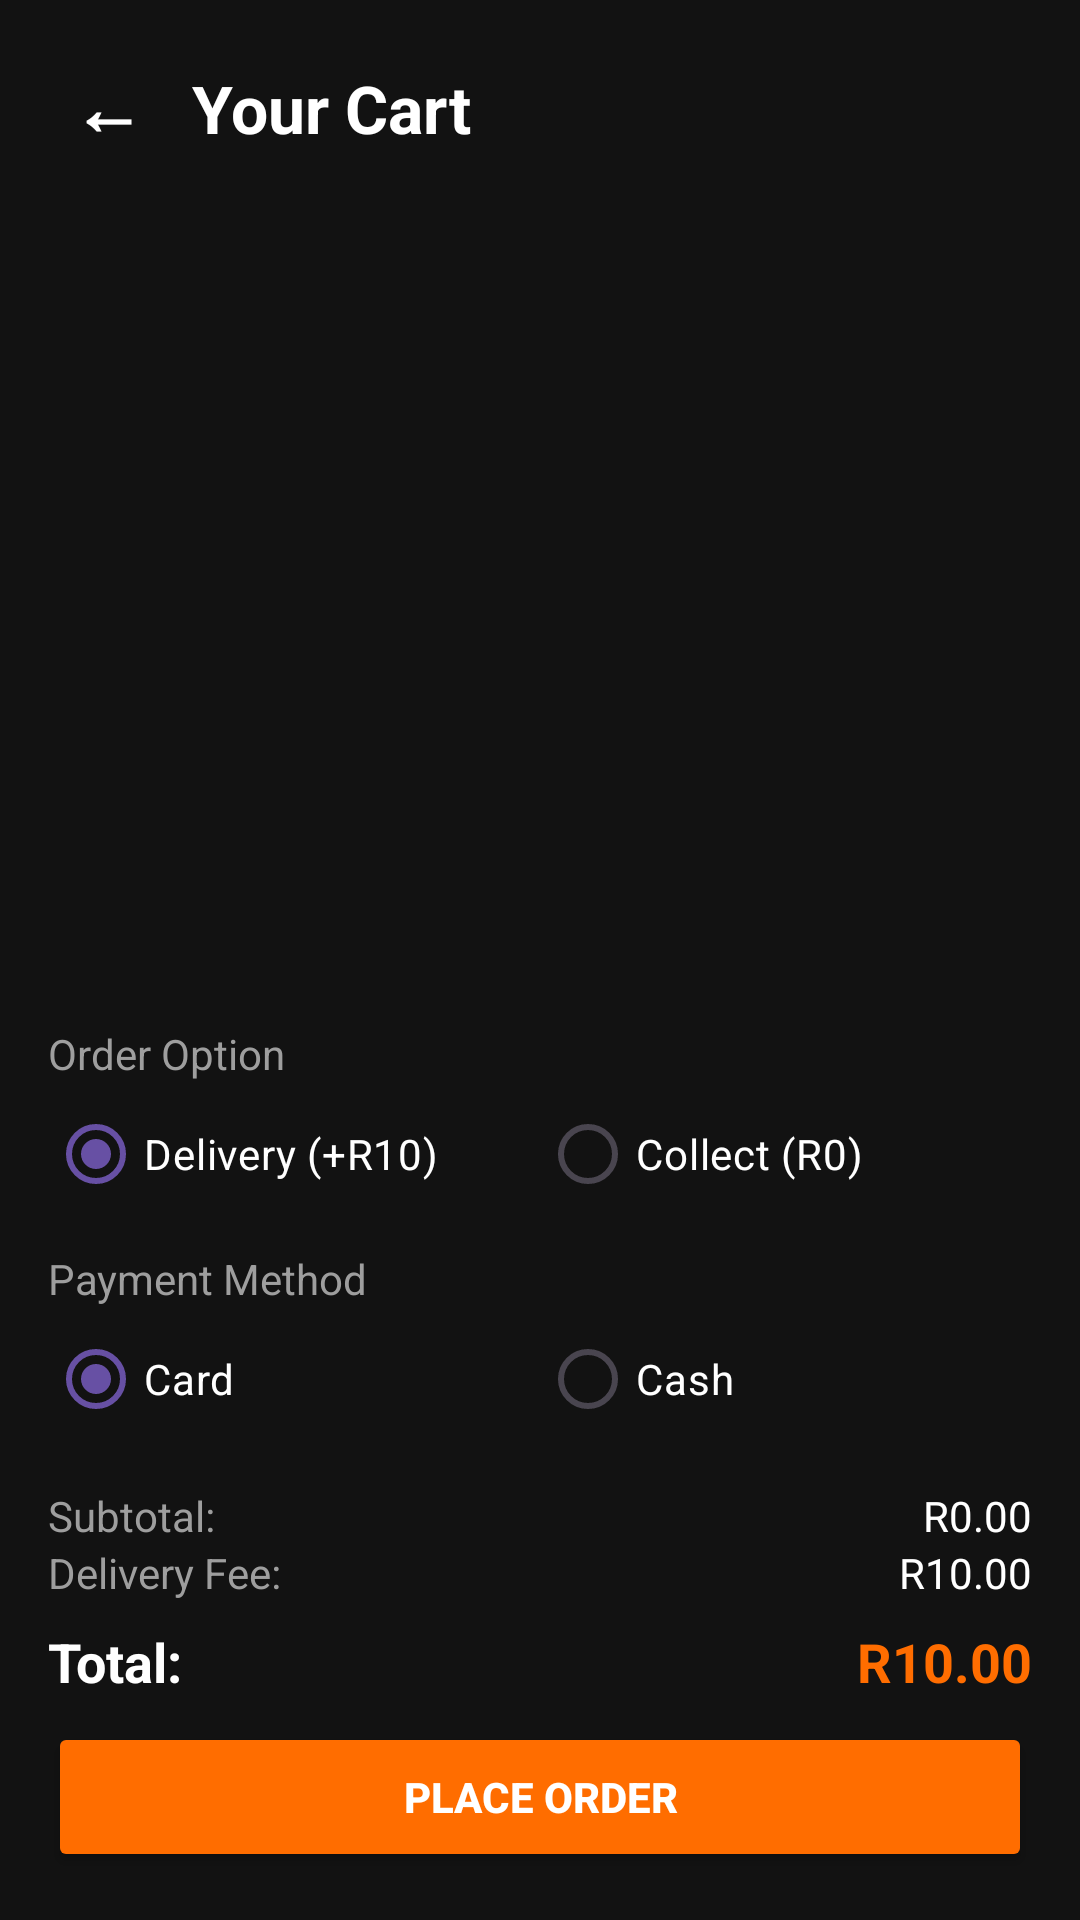

Here is an Android app screen rendered from its layout file. Give the layout XML and the strings, colors and styles it references.
<!-- AndroidManifest.xml: application theme Theme.CampusDash -->
<!-- res/layout/activity_cart.xml -->
<?xml version="1.0" encoding="utf-8"?>
<LinearLayout xmlns:android="http://schemas.android.com/apk/res/android"
    xmlns:app="http://schemas.android.com/apk/res-auto"
    xmlns:tools="http://schemas.android.com/tools"
    android:layout_width="match_parent"
    android:layout_height="match_parent"
    android:background="#121212"
    android:orientation="vertical"
    android:padding="16dp">

    
    <LinearLayout
        android:layout_width="match_parent"
        android:layout_height="wrap_content"
        android:gravity="center_vertical"
        android:orientation="horizontal"
        android:layout_marginBottom="20dp">

        <TextView
            android:id="@+id/btnBack"
            android:layout_width="40dp"
            android:layout_height="40dp"
            android:gravity="center"
            android:text="←"
            android:textColor="#FFFFFF"
            android:textSize="24sp"
            android:textStyle="bold"
            android:background="?attr/selectableItemBackgroundBorderless"
            android:clickable="true"
            android:focusable="true" />

        <TextView
            android:id="@+id/tvHeaderTitle"
            android:layout_width="wrap_content"
            android:layout_height="wrap_content"
            android:layout_marginStart="8dp"
            android:text="Your Cart"
            android:textColor="#FFFFFF"
            android:textSize="22sp"
            android:textStyle="bold" />

    </LinearLayout>

    
    <androidx.recyclerview.widget.RecyclerView
        android:id="@+id/recyclerViewCart"
        android:layout_width="match_parent"
        android:layout_height="0dp"
        android:layout_weight="1" />

    
    <TextView
        android:layout_width="wrap_content"
        android:layout_height="wrap_content"
        android:layout_marginTop="8dp"
        android:text="Order Option"
        android:textColor="#9E9E9E"
        android:textSize="14sp" />

    <RadioGroup
        android:id="@+id/rgService"
        android:layout_width="match_parent"
        android:layout_height="wrap_content"
        android:orientation="horizontal">

        <RadioButton
            android:id="@+id/rbDelivery"
            android:layout_width="0dp"
            android:layout_height="wrap_content"
            android:layout_weight="1"
            android:checked="true"
            android:text="Delivery (+R10)"
            android:textColor="#FFFFFF" />

        <RadioButton
            android:id="@+id/rbCollect"
            android:layout_width="0dp"
            android:layout_height="wrap_content"
            android:layout_weight="1"
            android:text="Collect (R0)"
            android:textColor="#FFFFFF" />
    </RadioGroup>

    
    <TextView
        android:layout_width="wrap_content"
        android:layout_height="wrap_content"
        android:layout_marginTop="8dp"
        android:text="Payment Method"
        android:textColor="#9E9E9E"
        android:textSize="14sp" />

    <RadioGroup
        android:id="@+id/rgPayment"
        android:layout_width="match_parent"
        android:layout_height="wrap_content"
        android:orientation="horizontal">

        <RadioButton
            android:id="@+id/rbCard"
            android:layout_width="0dp"
            android:layout_height="wrap_content"
            android:layout_weight="1"
            android:checked="true"
            android:text="Card"
            android:textColor="#FFFFFF" />

        <RadioButton
            android:id="@+id/rbCash"
            android:layout_width="0dp"
            android:layout_height="wrap_content"
            android:layout_weight="1"
            android:text="Cash"
            android:textColor="#FFFFFF" />
    </RadioGroup>

    
    <LinearLayout
        android:layout_width="match_parent"
        android:layout_height="wrap_content"
        android:layout_marginTop="12dp"
        android:orientation="horizontal">

        <TextView
            android:layout_width="0dp"
            android:layout_height="wrap_content"
            android:layout_weight="1"
            android:text="Subtotal:"
            android:textColor="#9E9E9E" />

        <TextView
            android:id="@+id/tvSubtotal"
            android:layout_width="wrap_content"
            android:layout_height="wrap_content"
            android:text="R0.00"
            android:textColor="#FFFFFF" />
    </LinearLayout>

    <LinearLayout
        android:layout_width="match_parent"
        android:layout_height="wrap_content"
        android:orientation="horizontal">

        <TextView
            android:layout_width="0dp"
            android:layout_height="wrap_content"
            android:layout_weight="1"
            android:text="Delivery Fee:"
            android:textColor="#9E9E9E" />

        <TextView
            android:id="@+id/tvDeliveryFee"
            android:layout_width="wrap_content"
            android:layout_height="wrap_content"
            android:text="R10.00"
            android:textColor="#FFFFFF" />
    </LinearLayout>

    <LinearLayout
        android:layout_width="match_parent"
        android:layout_height="wrap_content"
        android:layout_marginVertical="8dp"
        android:orientation="horizontal">

        <TextView
            android:layout_width="0dp"
            android:layout_height="wrap_content"
            android:layout_weight="1"
            android:text="Total:"
            android:textColor="#FFFFFF"
            android:textSize="18sp"
            android:textStyle="bold" />

        <TextView
            android:id="@+id/tvTotal"
            android:layout_width="wrap_content"
            android:layout_height="wrap_content"
            android:text="R10.00"
            android:textColor="#FF6D00"
            android:textSize="18sp"
            android:textStyle="bold" />
    </LinearLayout>

    <Button
        android:id="@+id/btnCheckout"
        android:layout_width="match_parent"
        android:layout_height="50dp"
        android:backgroundTint="#FF6D00"
        android:text="PLACE ORDER"
        android:textColor="#FFFFFF"
        android:textStyle="bold" />

</LinearLayout>
<!-- resources referenced by this layout -->
<resources>
  <style name="Theme.CampusDash" parent="Base.Theme.CampusDash" />
  <style name="Base.Theme.CampusDash" parent="Theme.Material3.DayNight.NoActionBar">
          
          
      </style>
</resources>
